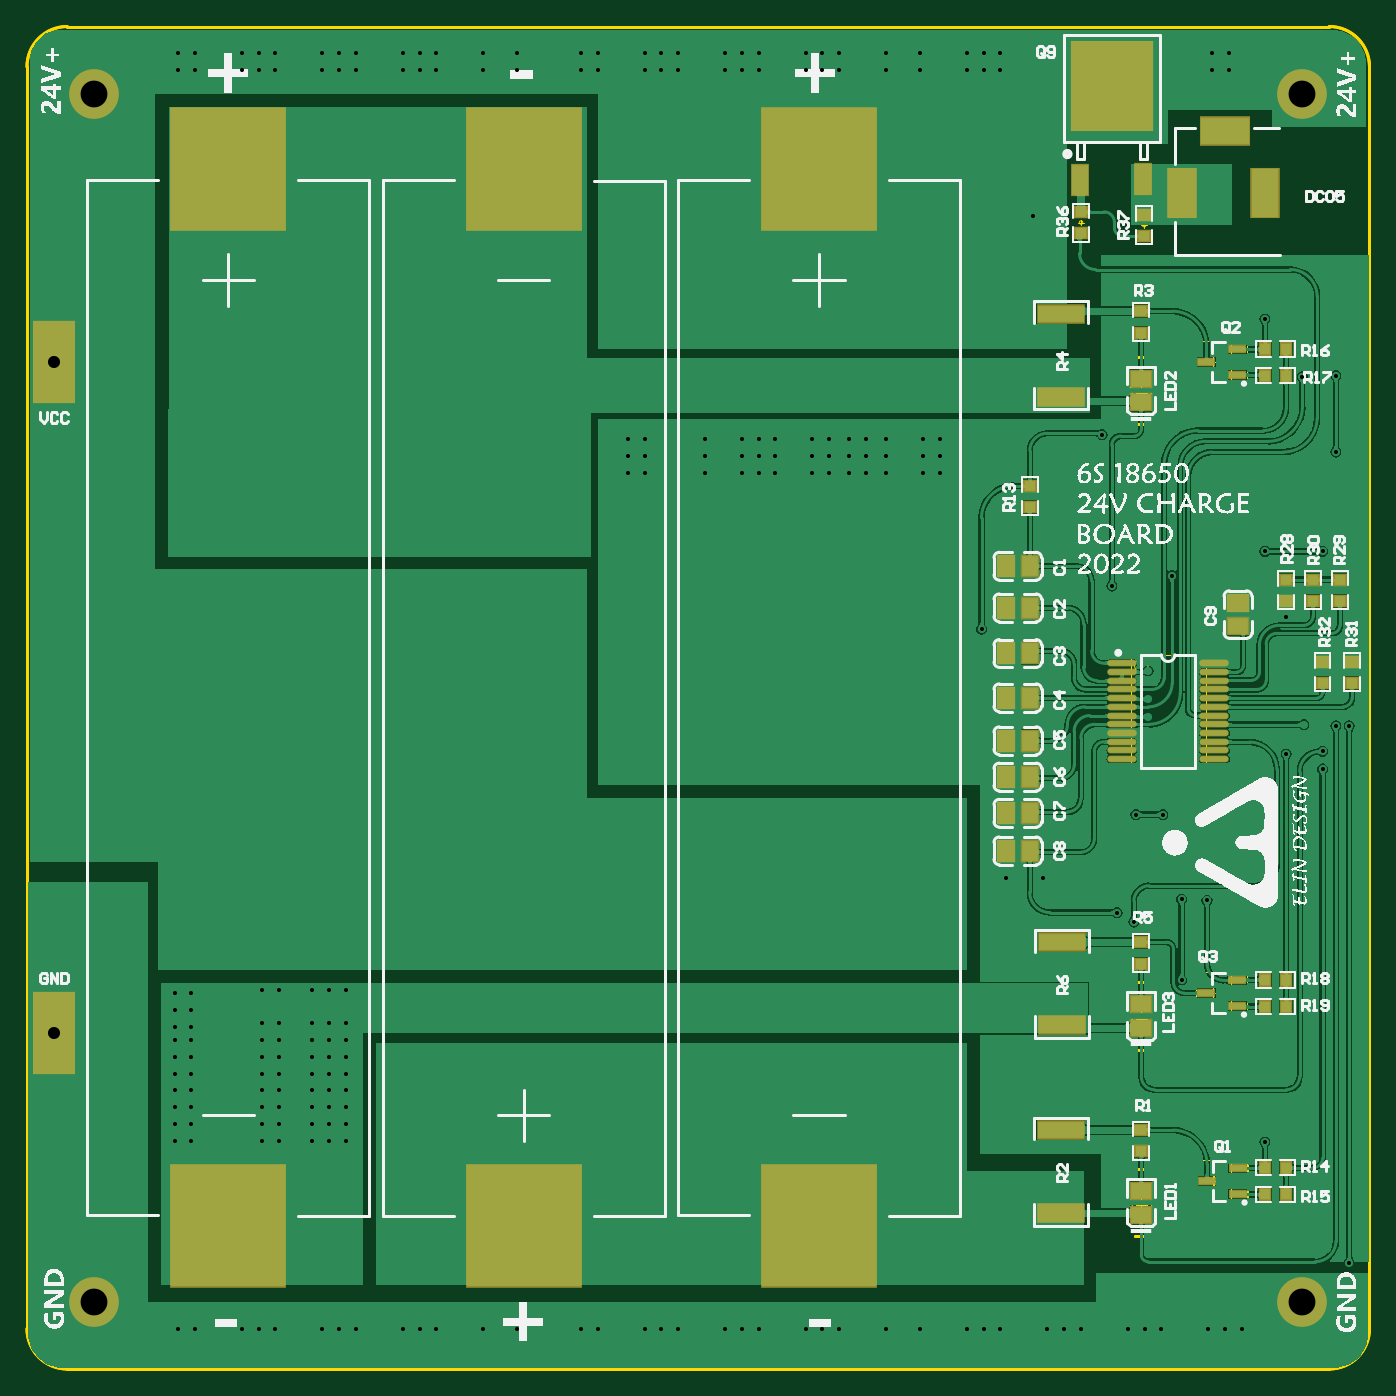
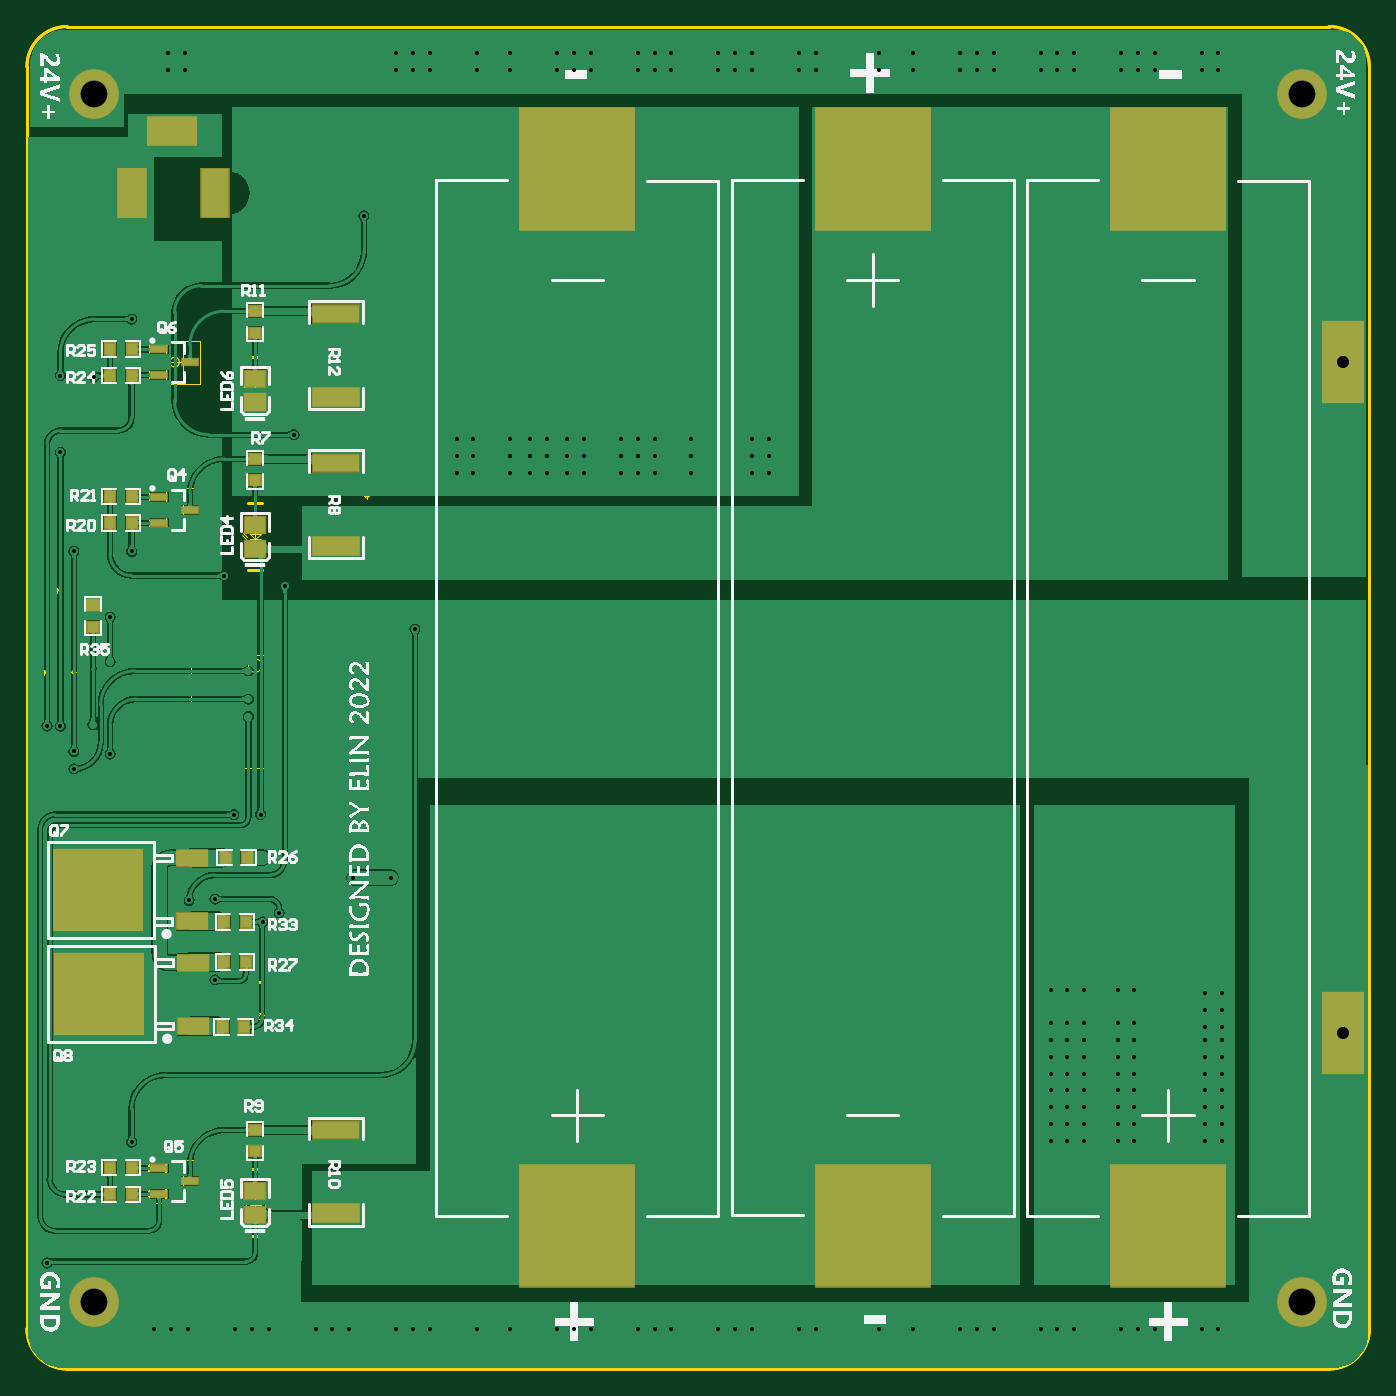
Circuit board: 11 layer files. Board 100.0 x 100.0 mm.
- drill: PCB3-RoundHoles.TXT (3367 bytes)
- drill: PCB3-SlotHoles.TXT (243 bytes)
- bottom_copper: PCB3.GBL (103626 bytes)
- bottom_silk: PCB3.GBO (110146 bytes)
- paste: PCB3.GBP (1642 bytes)
- bottom_mask: PCB3.GBS (1982 bytes)
- outline: PCB3.GM1 (9375 bytes)
- top_copper: PCB3.GTL (143649 bytes)
- top_silk: PCB3.GTO (218217 bytes)
- paste: PCB3.GTP (2543 bytes)
- top_mask: PCB3.GTS (2878 bytes)

=== drill: PCB3-RoundHoles.TXT ===
M48
;Layer_Color=9474304
;FILE_FORMAT=2:5
INCH,LZ
;TYPE=PLATED
T1F00S00C0.01200
T3F00S00C0.03543
T5F00S00C0.07874
%
T01
X015748Y0125
X0162402
Y0129921
X015748
X0167323
Y0125
X0181102
X0186024
Y0129921
X0181102
X0190945
Y0125
X0204724
X0209646
Y0129921
X0204724
X0214567
Y0125
X0228346
X0233268
Y0129921
X0228346
X0238189
Y0125
X0251969
X025689
Y0129921
X0251969
X0261811
Y0125
X027559
X0280512
Y0129921
X027559
X0285433
Y0125
X0299213
X0304134
Y0129921
X0299213
X0309055
Y0125
X0322835
X0327756
Y0129921
X0322835
X0332677
Y0125
X0346457
X0351378
Y0129921
X0346457
X0356299
Y0125
X0370079
X0375
Y0129921
X0370079
X0379921
Y0125
X0393701
X0398622
Y0129921
X0393701
X0403543
Y0125
X0417323
X0422244
Y0129921
X0417323
X0427165
Y0125
X0440945
X0445866
Y0129921
X0440945
X0450787
Y0125
X0464567
Y0129921
X0469488
Y0125
X0474409
Y0129921
X0505905Y0149213
X0481102Y0184646
X0487402Y0298425
X0498032Y0299213
Y0294094
X0501968Y0306693
X0505905
X049252Y0307087
X044685Y0309449
X0443307Y0280709
X0451181
X044252Y026811
X0442717Y0249213
X0437795Y0251969
X0456693Y0255906
X0464173Y0255512
X0456693Y0232283
X0416142Y0262205
X0405118
X0211614Y0229331
Y022441
X0206693
Y0229331
X0201772
Y022441
X019685
Y0219488
X0191929
X0187008
Y022441
X0191929
Y0229331
X0187008
X019685
X0201772Y0219488
X0206693
X0211614
Y0214567
X0206693
X0201772
X019685
X0191929
X0187008
Y0209646
Y0204724
X0191929
Y0199803
Y0194882
X0187008
Y0189961
Y0185039
X0191929
Y0189961
X019685
Y0194882
Y0199803
Y0204724
Y0209646
X0191929
X0201772
Y0204724
X0206693
Y0199803
X0201772
Y0194882
Y0189961
Y0185039
X019685
X0206693
Y0189961
Y0194882
X0211614
Y0199803
Y0204724
Y0209646
X0206693
X0211614Y0189961
Y0185039
X0187008Y0199803
X017126
Y0194882
X0166339
X0161417
Y0189961
Y0185039
X0166339
Y0189961
X017126
Y0185039
X0166339Y0199803
Y0204724
X0161417
Y0209646
Y0214567
Y0218504
Y0223425
X0166339
Y0218504
Y0214567
Y0209646
X017126
Y0214567
Y0218504
Y0223425
Y0228346
X0166339
X0161417
Y0199803
X017126Y0204724
X0294291Y0380906
Y0385827
Y0390748
X0299213
Y0385827
Y0380906
X0316929
Y0385827
Y0390748
X032185
Y0385827
Y0380906
X0327756
Y0385827
Y0390748
X0332677
Y0385827
Y0380906
X0337598
Y0385827
Y0390748
X034252
Y0385827
Y0380906
X0348425
Y0385827
Y0390748
X0353346
Y0385827
Y0380906
X0359252
Y0385827
Y0390748
X0364173
Y0385827
Y0380906
X0370079
Y0385827
Y0390748
X0375
Y0385827
Y0380906
X0380906
Y0385827
Y0390748
X0385827
Y0385827
Y0380906
X0398031Y0335039
X0436221Y0347638
X0453937Y0350787
X044685Y0322835
Y0314567
X0433465Y0392126
X0412992Y0456299
X0481102Y0425984
X0492126Y0409055
X0501968Y0409449
Y0387008
X0498032Y0357874
X0481102
X0487402Y0338583
Y032559
X0470472Y0499016
Y0503937
X0465551
Y0499016
X046063
Y0503937
X0403543
X0398622
Y0499016
X0393701
Y0503937
X0379921
X0375
Y0499016
X0370079
Y0503937
X0356299
X0351378
Y0499016
X0346457
Y0503937
X0332677
X0327756
Y0499016
X0322835
Y0503937
X0332677Y0499016
X0356299
X0379921
X0403543
X0309055
X0304134
X0299213
Y0503937
X0304134
X0309055
X0285433
X0280512
Y0499016
X027559
Y0503937
X0261811
X025689
Y0499016
X0251969
Y0503937
X0238189
X0233268
Y0499016
X0228346
Y0503937
X0214567
X0209646
Y0499016
X0204724
Y0503937
X0190945
X0186024
Y0499016
X0181102
Y0503937
X0167323
X0162402
Y0499016
X015748
Y0503937
X0167323Y0499016
X0190945
X0214567
X0238189
X0261811
X0285433
T03
X0125984Y0216535
Y0413386
T05
X0137795Y0137795
X0492126
Y0492126
X0137795
M30

=== drill: PCB3-SlotHoles.TXT ===
M48
;Layer_Color=9474304
;FILE_FORMAT=2:5
INCH,LZ
;TYPE=PLATED
T2F00S00C0.03150
T4F00S00C0.03937
%
G90
G05
T02
G00X0464961Y0481102
M15
G01X0473622
M16
T04
G00X0456693Y0466929
M15
G01Y0459055
M16
G00X0481102Y0466929
M15
G01Y0459055
M16
M17
M30

=== bottom_copper: PCB3.GBL (103626 bytes, source omitted) ===
=== bottom_silk: PCB3.GBO (110146 bytes, source omitted) ===
=== paste: PCB3.GBP ===
G04*
G04 #@! TF.GenerationSoftware,Altium Limited,Altium Designer,20.0.2 (26)*
G04*
G04 Layer_Color=128*
%FSLAX25Y25*%
%MOIN*%
G70*
G01*
G75*
%ADD18R,0.04724X0.01968*%
%ADD19R,0.03150X0.03347*%
%ADD20R,0.03347X0.03150*%
%ADD22R,0.05787X0.04567*%
%ADD24R,0.13465X0.04921*%
%ADD27R,0.33465X0.35433*%
%ADD52R,0.25591X0.23622*%
%ADD53R,0.08661X0.04724*%
D18*
X464004Y413386D02*
D03*
X473004Y409646D02*
D03*
Y417126D02*
D03*
X464004Y370079D02*
D03*
X473004Y366339D02*
D03*
Y373819D02*
D03*
X464004Y173228D02*
D03*
X473004Y169488D02*
D03*
Y176969D02*
D03*
D19*
X487381Y409449D02*
D03*
X481123D02*
D03*
X487381Y417323D02*
D03*
X481123D02*
D03*
X487381Y366142D02*
D03*
X481123D02*
D03*
X487381Y374016D02*
D03*
X481123D02*
D03*
X487381Y169291D02*
D03*
X481123D02*
D03*
X487381Y177165D02*
D03*
X481123D02*
D03*
X447659Y237402D02*
D03*
X453916D02*
D03*
X453522Y268110D02*
D03*
X447265D02*
D03*
X448052Y218504D02*
D03*
X454310D02*
D03*
X447659Y249213D02*
D03*
X453916D02*
D03*
D20*
X444882Y428326D02*
D03*
Y422068D02*
D03*
Y385018D02*
D03*
Y378761D02*
D03*
Y188168D02*
D03*
Y181911D02*
D03*
X492520Y335848D02*
D03*
Y342105D02*
D03*
D22*
X444882Y408583D02*
D03*
Y401575D02*
D03*
X444882Y365709D02*
D03*
Y358701D02*
D03*
Y170433D02*
D03*
Y163425D02*
D03*
D24*
X421260Y403150D02*
D03*
Y427559D02*
D03*
Y359449D02*
D03*
Y383858D02*
D03*
Y163779D02*
D03*
Y188189D02*
D03*
D27*
X263779Y160039D02*
D03*
Y469882D02*
D03*
X177165Y160039D02*
D03*
Y469882D02*
D03*
X350394Y160039D02*
D03*
Y469882D02*
D03*
D52*
X490945Y258661D02*
D03*
X490732Y227953D02*
D03*
D53*
X463386Y249365D02*
D03*
X463402Y267958D02*
D03*
X463173Y218656D02*
D03*
X463190Y237249D02*
D03*
M02*

=== bottom_mask: PCB3.GBS ===
G04*
G04 #@! TF.GenerationSoftware,Altium Limited,Altium Designer,20.0.2 (26)*
G04*
G04 Layer_Color=16711935*
%FSLAX25Y25*%
%MOIN*%
G70*
G01*
G75*
%ADD28R,0.05524X0.02769*%
%ADD29R,0.03950X0.04147*%
%ADD30R,0.04147X0.03950*%
%ADD32R,0.06587X0.05367*%
%ADD34R,0.14265X0.05721*%
%ADD37R,0.34265X0.36233*%
%ADD38R,0.12611X0.24422*%
%ADD39R,0.12611X0.24422*%
%ADD40R,0.14973X0.08674*%
%ADD41R,0.08674X0.14973*%
%ADD42C,0.14580*%
%ADD54R,0.26390X0.24422*%
%ADD55R,0.09461X0.05524*%
D28*
X464004Y413386D02*
D03*
X473004Y409646D02*
D03*
Y417126D02*
D03*
X464004Y370079D02*
D03*
X473004Y366339D02*
D03*
Y373819D02*
D03*
X464004Y173228D02*
D03*
X473004Y169488D02*
D03*
Y176969D02*
D03*
D29*
X487381Y409449D02*
D03*
X481123D02*
D03*
X487381Y417323D02*
D03*
X481123D02*
D03*
X487381Y366142D02*
D03*
X481123D02*
D03*
X487381Y374016D02*
D03*
X481123D02*
D03*
X487381Y169291D02*
D03*
X481123D02*
D03*
X487381Y177165D02*
D03*
X481123D02*
D03*
X447659Y237402D02*
D03*
X453916D02*
D03*
X453522Y268110D02*
D03*
X447265D02*
D03*
X448052Y218504D02*
D03*
X454310D02*
D03*
X447659Y249213D02*
D03*
X453916D02*
D03*
D30*
X444882Y428326D02*
D03*
Y422068D02*
D03*
Y385018D02*
D03*
Y378761D02*
D03*
Y188168D02*
D03*
Y181911D02*
D03*
X492520Y335848D02*
D03*
Y342105D02*
D03*
D32*
X444882Y408583D02*
D03*
Y401575D02*
D03*
X444882Y365709D02*
D03*
Y358701D02*
D03*
Y170433D02*
D03*
Y163425D02*
D03*
D34*
X421260Y403150D02*
D03*
Y427559D02*
D03*
Y359449D02*
D03*
Y383858D02*
D03*
Y163779D02*
D03*
Y188189D02*
D03*
D37*
X263779Y160039D02*
D03*
Y469882D02*
D03*
X177165Y160039D02*
D03*
Y469882D02*
D03*
X350394Y160039D02*
D03*
Y469882D02*
D03*
D38*
X125984Y413386D02*
D03*
D39*
Y216535D02*
D03*
D40*
X469291Y481102D02*
D03*
D41*
X456693Y462992D02*
D03*
X481102D02*
D03*
D42*
X492126Y492126D02*
D03*
Y137795D02*
D03*
X137795Y492126D02*
D03*
Y137795D02*
D03*
D54*
X490945Y258661D02*
D03*
X490732Y227953D02*
D03*
D55*
X463386Y249365D02*
D03*
X463402Y267958D02*
D03*
X463173Y218656D02*
D03*
X463190Y237249D02*
D03*
M02*

=== outline: PCB3.GM1 (9375 bytes, source omitted) ===
=== top_copper: PCB3.GTL (143649 bytes, source omitted) ===
=== top_silk: PCB3.GTO (218217 bytes, source omitted) ===
=== paste: PCB3.GTP ===
G04*
G04 #@! TF.GenerationSoftware,Altium Limited,Altium Designer,20.0.2 (26)*
G04*
G04 Layer_Color=8421504*
%FSLAX25Y25*%
%MOIN*%
G70*
G01*
G75*
%ADD18R,0.04724X0.01968*%
%ADD19R,0.03150X0.03347*%
%ADD20R,0.03347X0.03150*%
%ADD21R,0.04567X0.05787*%
%ADD22R,0.05787X0.04567*%
%ADD23O,0.08268X0.01575*%
%ADD24R,0.13465X0.04921*%
%ADD25R,0.23622X0.25591*%
%ADD26R,0.04724X0.08661*%
%ADD27R,0.33465X0.35433*%
D18*
X473004Y409646D02*
D03*
Y417126D02*
D03*
X464004Y413386D02*
D03*
X464173Y173228D02*
D03*
X473173Y176969D02*
D03*
Y169488D02*
D03*
X464004Y228346D02*
D03*
X473004Y232087D02*
D03*
Y224606D02*
D03*
D19*
X481123Y232283D02*
D03*
X487381D02*
D03*
X481123Y177165D02*
D03*
X487381D02*
D03*
Y224410D02*
D03*
X481123D02*
D03*
X487381Y417323D02*
D03*
X481123D02*
D03*
X487381Y409449D02*
D03*
X481123D02*
D03*
X487381Y169291D02*
D03*
X481123D02*
D03*
D20*
X444882Y237029D02*
D03*
Y243286D02*
D03*
X506693Y325570D02*
D03*
Y319312D02*
D03*
X503150Y343349D02*
D03*
Y349606D02*
D03*
X495276Y343349D02*
D03*
Y349606D02*
D03*
X487402D02*
D03*
Y343349D02*
D03*
X498032Y325570D02*
D03*
Y319312D02*
D03*
X412205Y370887D02*
D03*
Y377145D02*
D03*
X427165Y457459D02*
D03*
Y451202D02*
D03*
X445669Y456672D02*
D03*
Y450415D02*
D03*
X444882Y428326D02*
D03*
Y422068D02*
D03*
Y188168D02*
D03*
Y181911D02*
D03*
D21*
X405158Y327953D02*
D03*
X412165D02*
D03*
X405158Y270079D02*
D03*
X412165D02*
D03*
X405158Y281102D02*
D03*
X412165D02*
D03*
X405158Y291732D02*
D03*
X412165D02*
D03*
X405158Y302362D02*
D03*
X412165D02*
D03*
X405158Y314961D02*
D03*
X412165D02*
D03*
X405158Y341339D02*
D03*
X412165D02*
D03*
X405158Y353543D02*
D03*
X412165D02*
D03*
D22*
X473228Y335866D02*
D03*
Y342874D02*
D03*
X444882Y170433D02*
D03*
Y163425D02*
D03*
X444882Y408583D02*
D03*
Y401575D02*
D03*
X444882Y225157D02*
D03*
Y218150D02*
D03*
D23*
X466339Y296949D02*
D03*
Y299508D02*
D03*
Y302067D02*
D03*
Y304626D02*
D03*
Y307185D02*
D03*
Y309744D02*
D03*
Y312303D02*
D03*
Y314862D02*
D03*
Y317421D02*
D03*
Y319980D02*
D03*
Y322539D02*
D03*
Y325098D02*
D03*
X439173Y296949D02*
D03*
Y299508D02*
D03*
Y302067D02*
D03*
Y304626D02*
D03*
Y307185D02*
D03*
Y309744D02*
D03*
Y312303D02*
D03*
Y314862D02*
D03*
Y317421D02*
D03*
Y319980D02*
D03*
Y322539D02*
D03*
Y325098D02*
D03*
D24*
X421654Y218898D02*
D03*
Y243307D02*
D03*
X421260Y403150D02*
D03*
Y427559D02*
D03*
Y163779D02*
D03*
Y188189D02*
D03*
D25*
X436221Y494488D02*
D03*
D26*
X426924Y466929D02*
D03*
X445517Y466946D02*
D03*
D27*
X177165Y469882D02*
D03*
Y160039D02*
D03*
X263779D02*
D03*
Y469882D02*
D03*
X350394D02*
D03*
Y160039D02*
D03*
M02*

=== top_mask: PCB3.GTS ===
G04*
G04 #@! TF.GenerationSoftware,Altium Limited,Altium Designer,20.0.2 (26)*
G04*
G04 Layer_Color=8388736*
%FSLAX25Y25*%
%MOIN*%
G70*
G01*
G75*
%ADD28R,0.05524X0.02769*%
%ADD29R,0.03950X0.04147*%
%ADD30R,0.04147X0.03950*%
%ADD31R,0.05367X0.06587*%
%ADD32R,0.06587X0.05367*%
%ADD33O,0.08668X0.01975*%
%ADD34R,0.14265X0.05721*%
%ADD35R,0.24422X0.26390*%
%ADD36R,0.05524X0.09461*%
%ADD37R,0.34265X0.36233*%
%ADD38R,0.12611X0.24422*%
%ADD39R,0.12611X0.24422*%
%ADD40R,0.14973X0.08674*%
%ADD41R,0.08674X0.14973*%
%ADD42C,0.14580*%
D28*
X473004Y409646D02*
D03*
Y417126D02*
D03*
X464004Y413386D02*
D03*
X464173Y173228D02*
D03*
X473173Y176969D02*
D03*
Y169488D02*
D03*
X464004Y228346D02*
D03*
X473004Y232087D02*
D03*
Y224606D02*
D03*
D29*
X481123Y232283D02*
D03*
X487381D02*
D03*
X481123Y177165D02*
D03*
X487381D02*
D03*
Y224410D02*
D03*
X481123D02*
D03*
X487381Y417323D02*
D03*
X481123D02*
D03*
X487381Y409449D02*
D03*
X481123D02*
D03*
X487381Y169291D02*
D03*
X481123D02*
D03*
D30*
X444882Y237029D02*
D03*
Y243286D02*
D03*
X506693Y325570D02*
D03*
Y319312D02*
D03*
X503150Y343349D02*
D03*
Y349606D02*
D03*
X495276Y343349D02*
D03*
Y349606D02*
D03*
X487402D02*
D03*
Y343349D02*
D03*
X498032Y325570D02*
D03*
Y319312D02*
D03*
X412205Y370887D02*
D03*
Y377145D02*
D03*
X427165Y457459D02*
D03*
Y451202D02*
D03*
X445669Y456672D02*
D03*
Y450415D02*
D03*
X444882Y428326D02*
D03*
Y422068D02*
D03*
Y188168D02*
D03*
Y181911D02*
D03*
D31*
X405158Y327953D02*
D03*
X412165D02*
D03*
X405158Y270079D02*
D03*
X412165D02*
D03*
X405158Y281102D02*
D03*
X412165D02*
D03*
X405158Y291732D02*
D03*
X412165D02*
D03*
X405158Y302362D02*
D03*
X412165D02*
D03*
X405158Y314961D02*
D03*
X412165D02*
D03*
X405158Y341339D02*
D03*
X412165D02*
D03*
X405158Y353543D02*
D03*
X412165D02*
D03*
D32*
X473228Y335866D02*
D03*
Y342874D02*
D03*
X444882Y170433D02*
D03*
Y163425D02*
D03*
X444882Y408583D02*
D03*
Y401575D02*
D03*
X444882Y225157D02*
D03*
Y218150D02*
D03*
D33*
X466339Y296949D02*
D03*
Y299508D02*
D03*
Y302067D02*
D03*
Y304626D02*
D03*
Y307185D02*
D03*
Y309744D02*
D03*
Y312303D02*
D03*
Y314862D02*
D03*
Y317421D02*
D03*
Y319980D02*
D03*
Y322539D02*
D03*
Y325098D02*
D03*
X439173Y296949D02*
D03*
Y299508D02*
D03*
Y302067D02*
D03*
Y304626D02*
D03*
Y307185D02*
D03*
Y309744D02*
D03*
Y312303D02*
D03*
Y314862D02*
D03*
Y317421D02*
D03*
Y319980D02*
D03*
Y322539D02*
D03*
Y325098D02*
D03*
D34*
X421654Y218898D02*
D03*
Y243307D02*
D03*
X421260Y403150D02*
D03*
Y427559D02*
D03*
Y163779D02*
D03*
Y188189D02*
D03*
D35*
X436221Y494488D02*
D03*
D36*
X426924Y466929D02*
D03*
X445517Y466946D02*
D03*
D37*
X177165Y469882D02*
D03*
Y160039D02*
D03*
X263779D02*
D03*
Y469882D02*
D03*
X350394D02*
D03*
Y160039D02*
D03*
D38*
X125984Y413386D02*
D03*
D39*
Y216535D02*
D03*
D40*
X469291Y481102D02*
D03*
D41*
X456693Y462992D02*
D03*
X481102D02*
D03*
D42*
X492126Y492126D02*
D03*
Y137795D02*
D03*
X137795Y492126D02*
D03*
Y137795D02*
D03*
M02*

